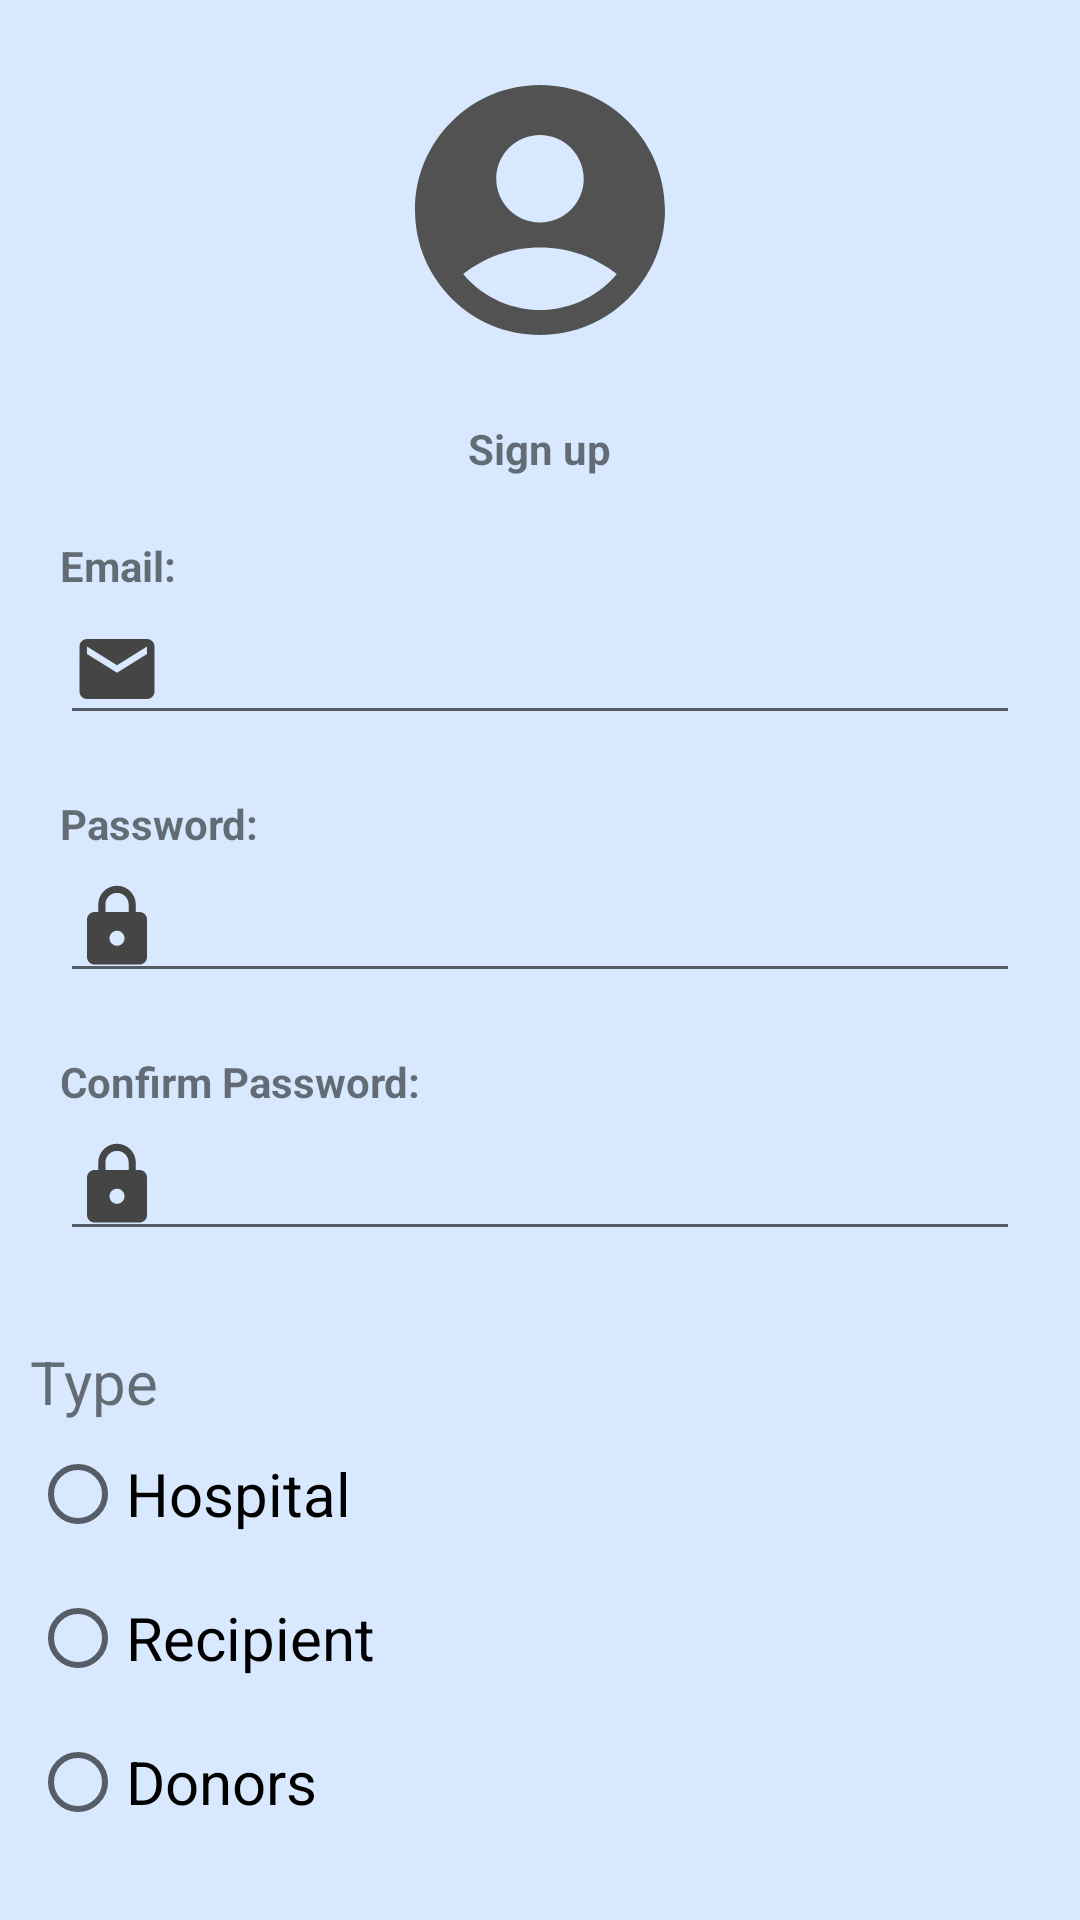

Layout XML and referenced resources for this Android screen:
<!-- AndroidManifest.xml: application theme Theme.Plasma -->
<!-- res/layout/activity_sign_in.xml -->
<?xml version="1.0" encoding="utf-8"?>
<RelativeLayout
    xmlns:android="http://schemas.android.com/apk/res/android"
    xmlns:tools="http://schemas.android.com/tools"
    android:layout_width="match_parent"
    android:layout_height="match_parent"
    tools:context=".SignIn"
    android:background="#D8E9FF">

    <ImageView
        android:layout_width="wrap_content"
        android:layout_height="wrap_content"
        android:layout_centerHorizontal="true"
        android:src="@drawable/account"
        android:layout_margin="20dp"
        android:id="@+id/signINIMG"
        android:contentDescription="@string/img" />
    <TextView
        android:layout_width="wrap_content"
        android:layout_height="wrap_content"
        android:text="@string/sign_up"
        android:layout_centerHorizontal="true"
        android:layout_below="@id/signINIMG"
        android:textStyle="bold"
        android:id="@+id/signInHead"
        />

    <LinearLayout
        android:id="@+id/enterCred"
        android:layout_width="match_parent"
        android:layout_height="wrap_content"
        android:layout_marginStart="20dp"
        android:layout_marginTop="20dp"
        android:layout_marginEnd="20dp"
        android:layout_marginBottom="20dp"
        android:orientation="vertical"
        android:layout_below="@+id/signInHead">

        <TextView
            android:layout_width="wrap_content"
            android:layout_height="wrap_content"
            android:text="@string/email"
            android:textStyle="bold" />

        <EditText
            android:id="@+id/usernameTextBox"
            android:layout_width="match_parent"
            android:layout_height="wrap_content"
            android:autofillHints="shivang424"
            android:drawableStart="@drawable/email_edit_text"
            android:drawablePadding="5dp"
            android:inputType="textEmailAddress"
            tools:ignore="LabelFor" />

        <TextView
            android:layout_width="wrap_content"
            android:layout_height="wrap_content"
            android:layout_marginTop="20dp"
            android:text="@string/password"
            android:textStyle="bold" />

        <EditText
            android:id="@+id/passwordTextBox"
            android:layout_width="match_parent"
            android:layout_height="wrap_content"
            android:autofillHints="password"
            android:drawableStart="@drawable/lock_edit_text"
            android:drawablePadding="5dp"
            android:inputType="textPassword"
            tools:ignore="LabelFor" />

        <TextView
            android:layout_width="wrap_content"
            android:layout_height="wrap_content"
            android:layout_marginTop="20dp"
            android:text="Confirm Password:"
            android:textStyle="bold" />

        <EditText
            android:id="@+id/ConfirmPasswordTextBox"
            android:layout_width="match_parent"
            android:layout_height="wrap_content"
            android:autofillHints="password"
            android:drawableStart="@drawable/lock_edit_text"
            android:drawablePadding="5dp"
            android:inputType="textPassword"
            tools:ignore="LabelFor" />

    </LinearLayout>
    <LinearLayout
        android:layout_width="match_parent"
        android:layout_height="wrap_content"
        android:orientation="vertical"
        android:layout_margin="10dp"
        android:layout_below="@+id/enterCred"
        android:id="@+id/typeLinear"
        >
        <TextView
            android:layout_width="wrap_content"
            android:layout_height="wrap_content"
            android:text="Type"
            android:textSize="20sp"/>
        <RadioGroup
            android:layout_width="match_parent"
            android:layout_height="wrap_content"
            android:id="@+id/typeGroup"
            >
            <RadioButton
                android:layout_width="wrap_content"
                android:layout_height="wrap_content"
                android:text="Hospital"
                android:textSize="20sp"
                android:id="@+id/HospitalRadio"
                />
            <RadioButton
                android:layout_width="wrap_content"
                android:layout_height="wrap_content"
                android:text="Recipient"
                android:textSize="20sp"
                android:id="@+id/RecipientRadio"
                />
            <RadioButton
                android:layout_width="wrap_content"
                android:layout_height="wrap_content"
                android:text="Donors"
                android:textSize="20sp"
                android:id="@+id/DonorRadio"
                />
        </RadioGroup>
    </LinearLayout>

    <Button
        android:layout_width="wrap_content"
        android:layout_height="wrap_content"
        android:layout_below="@id/typeLinear"
        android:id="@+id/signUpButton"
        android:layout_centerHorizontal="true"
        android:text="@string/sign" />


</RelativeLayout>
<!-- resources referenced by this layout -->
<resources>
  <!-- drawable account (drawable) -->
  <vector android:height="100dp" android:tint="#525252"
      android:viewportHeight="24" android:viewportWidth="24"
      android:width="100dp" xmlns:android="http://schemas.android.com/apk/res/android">
      <path android:fillColor="@android:color/white" android:pathData="M12,2C6.48,2 2,6.48 2,12s4.48,10 10,10s10,-4.48 10,-10S17.52,2 12,2zM12,6c1.93,0 3.5,1.57 3.5,3.5S13.93,13 12,13s-3.5,-1.57 -3.5,-3.5S10.07,6 12,6zM12,20c-2.03,0 -4.43,-0.82 -6.14,-2.88C7.55,15.8 9.68,15 12,15s4.45,0.8 6.14,2.12C16.43,19.18 14.03,20 12,20z"/>
  </vector>
  <!-- drawable email_edit_text (drawable) -->
  <vector android:height="30dp" android:tint="#454545"
      android:viewportHeight="24" android:viewportWidth="24"
      android:width="30dp" xmlns:android="http://schemas.android.com/apk/res/android">
      <path android:fillColor="@android:color/white" android:pathData="M20,4L4,4c-1.1,0 -1.99,0.9 -1.99,2L2,18c0,1.1 0.9,2 2,2h16c1.1,0 2,-0.9 2,-2L22,6c0,-1.1 -0.9,-2 -2,-2zM20,8l-8,5 -8,-5L4,6l8,5 8,-5v2z"/>
  </vector>
  <!-- drawable lock_edit_text (drawable) -->
  <vector android:height="30dp" android:tint="#454545"
      android:viewportHeight="24" android:viewportWidth="24"
      android:width="30dp" xmlns:android="http://schemas.android.com/apk/res/android">
      <path android:fillColor="@android:color/white" android:pathData="M18,8h-1L17,6c0,-2.76 -2.24,-5 -5,-5S7,3.24 7,6v2L6,8c-1.1,0 -2,0.9 -2,2v10c0,1.1 0.9,2 2,2h12c1.1,0 2,-0.9 2,-2L20,10c0,-1.1 -0.9,-2 -2,-2zM12,17c-1.1,0 -2,-0.9 -2,-2s0.9,-2 2,-2 2,0.9 2,2 -0.9,2 -2,2zM15.1,8L8.9,8L8.9,6c0,-1.71 1.39,-3.1 3.1,-3.1 1.71,0 3.1,1.39 3.1,3.1v2z"/>
  </vector>
  <string name="email">Email:</string>
  <string name="img">img</string>
  <string name="password">Password:</string>
  <string name="sign">Sign up</string>
  <string name="sign_up">Sign up</string>
  <style name="Theme.Plasma" parent="Theme.MaterialComponents.DayNight.NoActionBar">
          
          <item name="colorPrimary">#68CEFB</item>
          <item name="colorPrimaryVariant">#535353</item>
          <item name="colorOnPrimary">@color/white</item>
          
          <item name="colorSecondary">@color/teal_200</item>
          <item name="colorSecondaryVariant">@color/teal_700</item>
          <item name="colorOnSecondary">#FFFFFF</item>
          
          <item name="android:statusBarColor" tools:targetApi="l">?attr/colorPrimaryVariant</item>
          
      </style>
  <!-- not gathered from this repository: default colours our renderer supplied (Android Studio template values) -->
  <color name="teal_200">#FF03DAC5</color>
  <color name="teal_700">#FF018786</color>
  <color name="white">#FFFFFFFF</color>
</resources>
